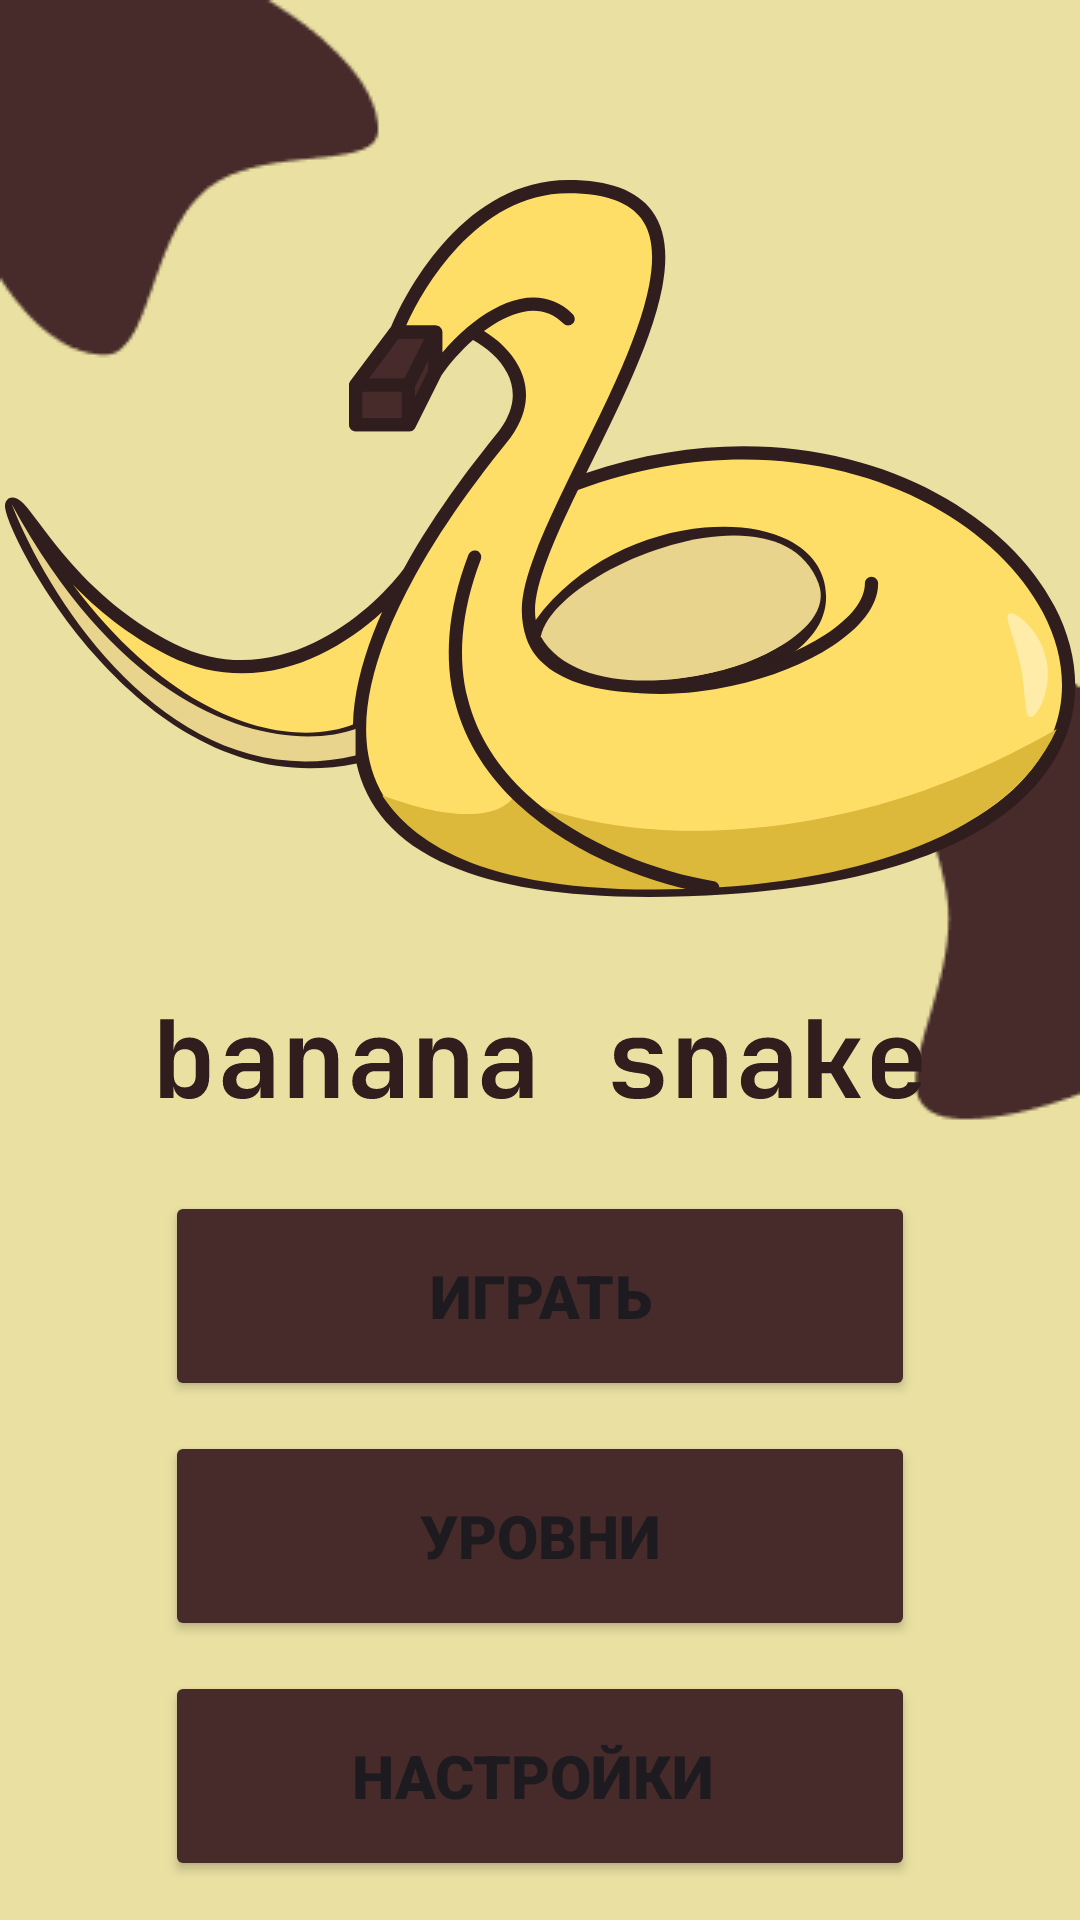

Produce the Android XML layout that renders to this screen, including the resource entries it uses.
<!-- AndroidManifest.xml: application theme Theme.Zmeika1 -->
<!-- res/layout/activity_menu.xml -->
<?xml version="1.0" encoding="utf-8"?>
<androidx.constraintlayout.widget.ConstraintLayout
    xmlns:android="http://schemas.android.com/apk/res/android"
    xmlns:tools="http://schemas.android.com/tools"
    xmlns:app="http://schemas.android.com/apk/res-auto"
    android:layout_width="match_parent"
    android:layout_height="match_parent"
    tools:context=".menu"
    android:background="@drawable/fon">

  <Button
      android:id="@+id/button"
      android:layout_width="250dp"
      android:layout_height="70dp"
      android:layout_marginStart="80dp"
      android:layout_marginTop="30dp"
      android:layout_marginEnd="80dp"
      android:backgroundTint="#472A2A"
      android:fontFamily="sans-serif-black"
      android:text="Играть"
      android:textSize="20sp"
      app:layout_constraintEnd_toEndOf="parent"
      app:layout_constraintStart_toStartOf="parent"
      app:layout_constraintTop_toBottomOf="@+id/imageView4" />

  <Button
      android:id="@+id/button2"
      android:layout_width="250dp"
      android:layout_height="70dp"
      android:layout_marginStart="80dp"
      android:layout_marginTop="10dp"
      android:layout_marginEnd="80dp"
      android:backgroundTint="#472A2A"
      android:fontFamily="sans-serif-black"
      android:text="Настройки "
      android:textSize="20sp"
      app:layout_constraintEnd_toEndOf="parent"
      app:layout_constraintStart_toStartOf="parent"
      app:layout_constraintTop_toBottomOf="@+id/button9" />

  <Button
      android:id="@+id/button9"
      android:layout_width="250dp"
      android:layout_height="70dp"
      android:layout_marginStart="80dp"
      android:layout_marginTop="10dp"
      android:layout_marginEnd="80dp"
      android:backgroundTint="#472A2A"
      android:fontFamily="sans-serif-black"
      android:text="Уровни"
      android:textSize="20sp"
      app:layout_constraintEnd_toEndOf="parent"
      app:layout_constraintStart_toStartOf="parent"
      app:layout_constraintTop_toBottomOf="@+id/button" />

  <Button
      android:id="@+id/button3"
      android:layout_width="250dp"
      android:layout_height="70dp"
      android:layout_marginStart="80dp"
      android:layout_marginTop="10dp"
      android:layout_marginEnd="80dp"
      android:backgroundTint="#472A2A"
      android:fontFamily="sans-serif-black"
      android:text="О программе"
      android:textSize="20sp"
      app:layout_constraintEnd_toEndOf="parent"
      app:layout_constraintStart_toStartOf="parent"
      app:layout_constraintTop_toBottomOf="@+id/button2" />

  <ImageView
      android:id="@+id/imageView3"
      android:layout_width="wrap_content"
      android:layout_height="wrap_content"
      android:layout_marginStart="150dp"
      android:layout_marginTop="60dp"
      android:layout_marginEnd="150dp"
      android:background="@drawable/zz"
      app:layout_constraintEnd_toEndOf="parent"
      app:layout_constraintStart_toStartOf="parent"
      app:layout_constraintTop_toTopOf="parent" />

  <ImageView
      android:id="@+id/imageView4"
      android:layout_width="wrap_content"
      android:layout_height="wrap_content"
      android:layout_marginStart="80dp"
      android:layout_marginTop="40dp"
      android:layout_marginEnd="80dp"
      app:layout_constraintEnd_toEndOf="parent"
      app:layout_constraintStart_toStartOf="parent"
      app:layout_constraintTop_toBottomOf="@+id/imageView3"
      app:srcCompat="@drawable/text" />

</androidx.constraintlayout.widget.ConstraintLayout>
<!-- resources referenced by this layout -->
<resources>
  <!-- drawable fon: png bitmap (drawable, 4895 bytes) -->
  <!-- drawable text: vector/xml drawable (drawable, 7888 chars, omitted) -->
  <!-- drawable zz: vector/xml drawable (drawable, 7395 chars, omitted) -->
  <style name="Theme.Zmeika1" parent="Base.Theme.Zmeika1" />
  <style name="Base.Theme.Zmeika1" parent="Theme.Material3.DayNight.NoActionBar">
          
          
      </style>
</resources>
